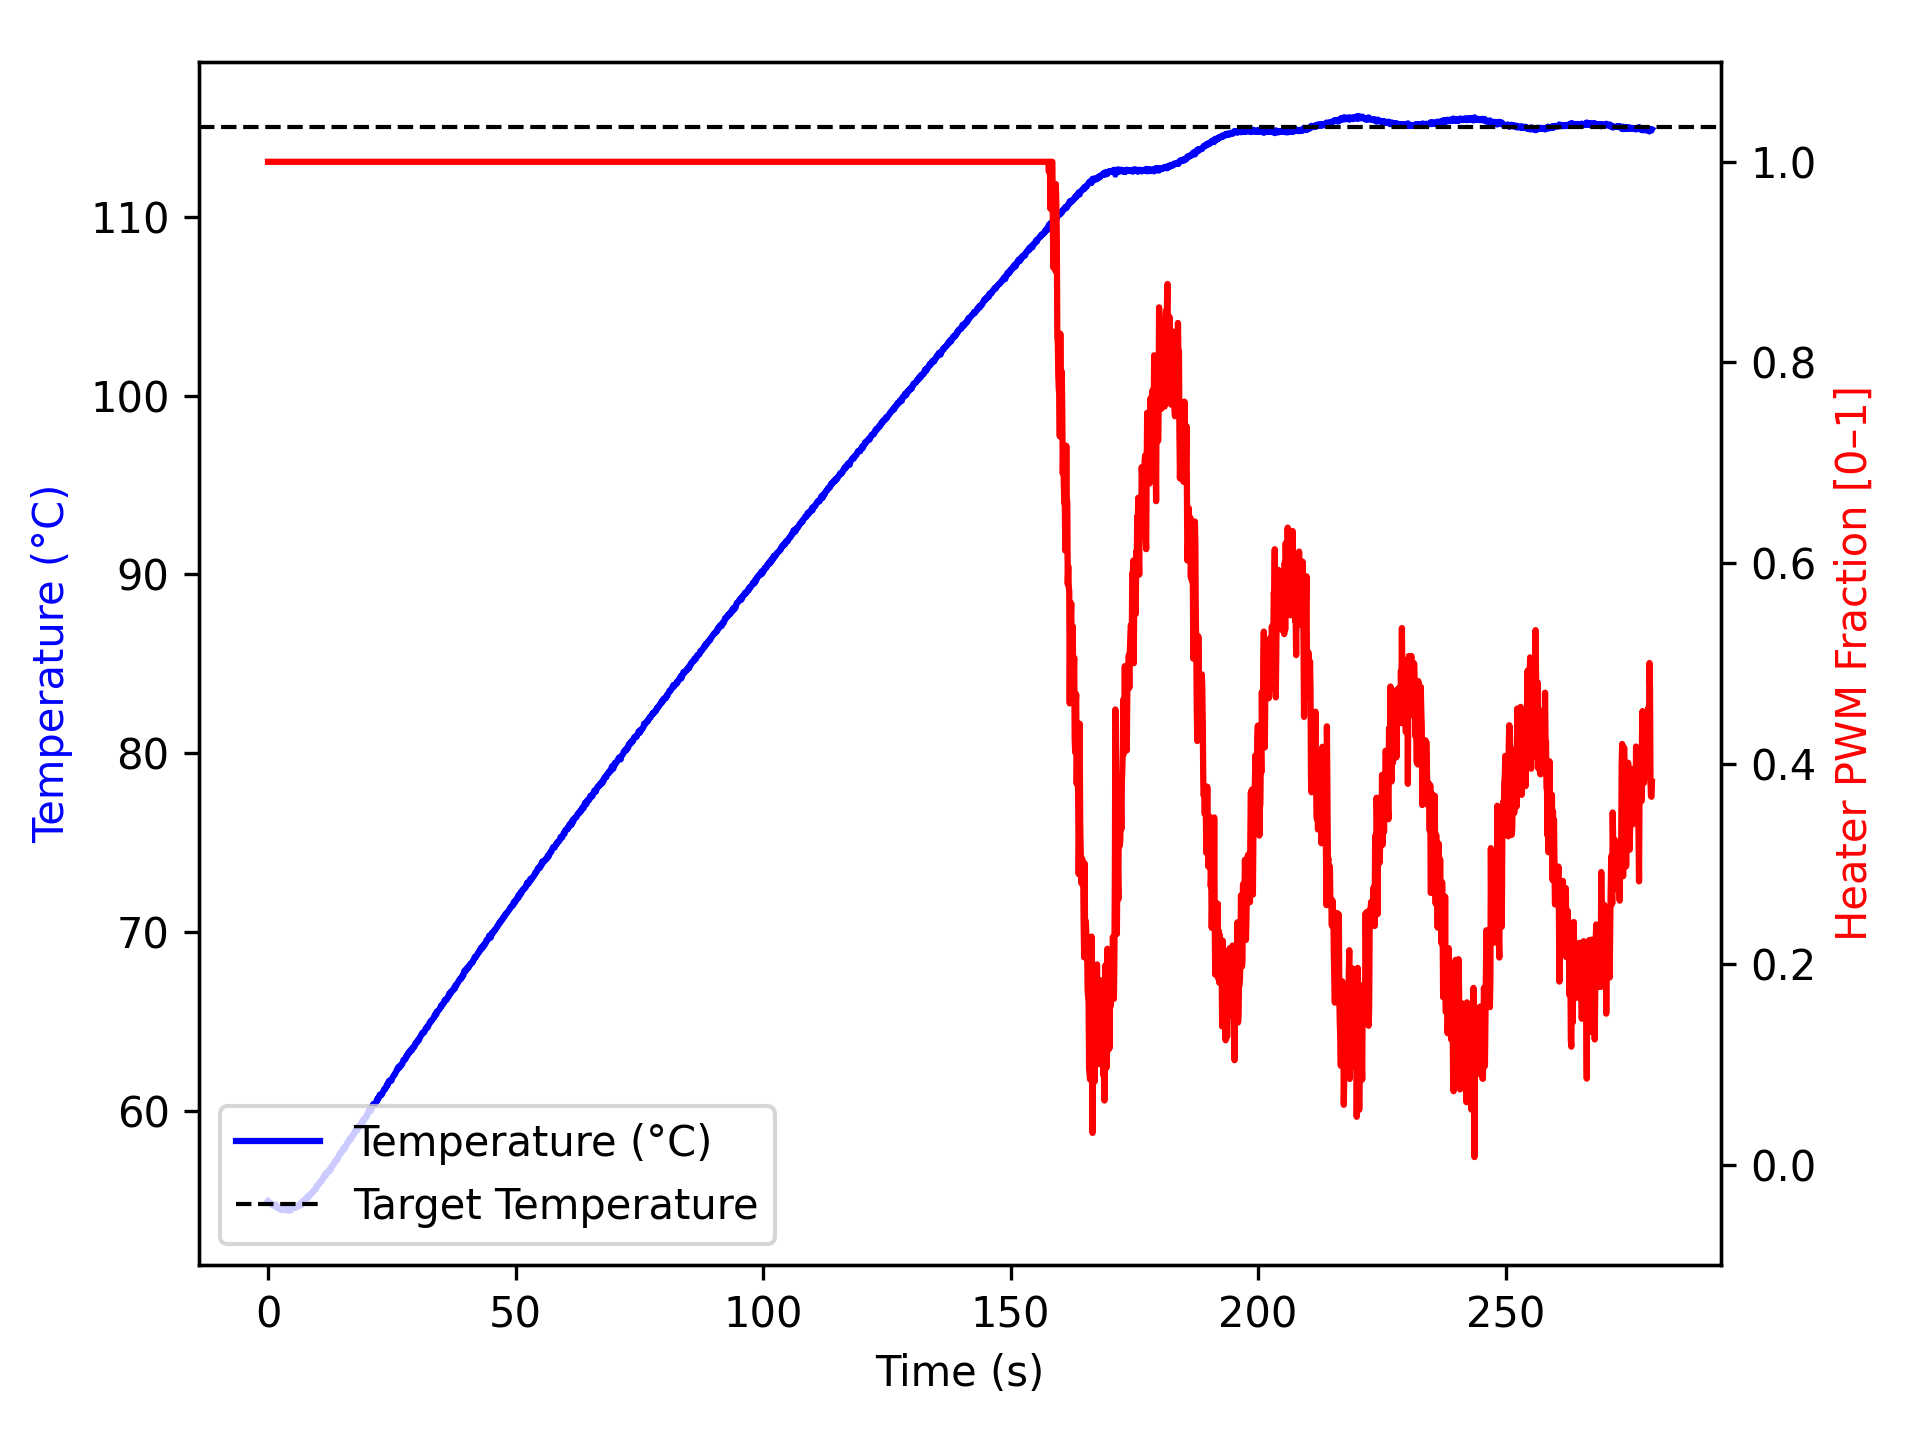

Values plotted in this chart, from the file beside it:
time_ms, temperature, heater
2, 54.95, 1.0
1104, 54.68, 1.0
1205, 54.7, 1.0
1306, 54.7, 1.0
1406, 54.72, 1.0
1506, 54.77, 1.0
1606, 54.75, 1.0
1706, 54.62, 1.0
1806, 54.63, 1.0
1906, 54.61, 1.0
2006, 54.55, 1.0
2106, 54.57, 1.0
2206, 54.59, 1.0
2306, 54.59, 1.0
2406, 54.55, 1.0
2506, 54.49, 1.0
2606, 54.45, 1.0
2706, 54.59, 1.0
2806, 54.49, 1.0
2906, 54.47, 1.0
3006, 54.52, 1.0
3106, 54.52, 1.0
3207, 54.48, 1.0
3309, 54.48, 1.0
3409, 54.45, 1.0
3509, 54.49, 1.0
3610, 54.47, 1.0
3710, 54.49, 1.0
3811, 54.5, 1.0
3912, 54.45, 1.0
4013, 54.42, 1.0
4114, 54.45, 1.0
4215, 54.42, 1.0
4316, 54.43, 1.0
4417, 54.45, 1.0
4517, 54.52, 1.0
4617, 54.43, 1.0
4718, 54.52, 1.0
4818, 54.55, 1.0
4918, 54.54, 1.0
5019, 54.57, 1.0
5119, 54.59, 1.0
5219, 54.57, 1.0
5319, 54.56, 1.0
5419, 54.61, 1.0
5519, 54.59, 1.0
5619, 54.59, 1.0
5719, 54.67, 1.0
5819, 54.63, 1.0
5919, 54.66, 1.0
6019, 54.65, 1.0
6119, 54.66, 1.0
6220, 54.72, 1.0
6321, 54.77, 1.0
6423, 54.7, 1.0
6524, 54.79, 1.0
6625, 54.75, 1.0
6727, 54.72, 1.0
6828, 54.88, 1.0
6929, 54.84, 1.0
... 2,717 more rows
